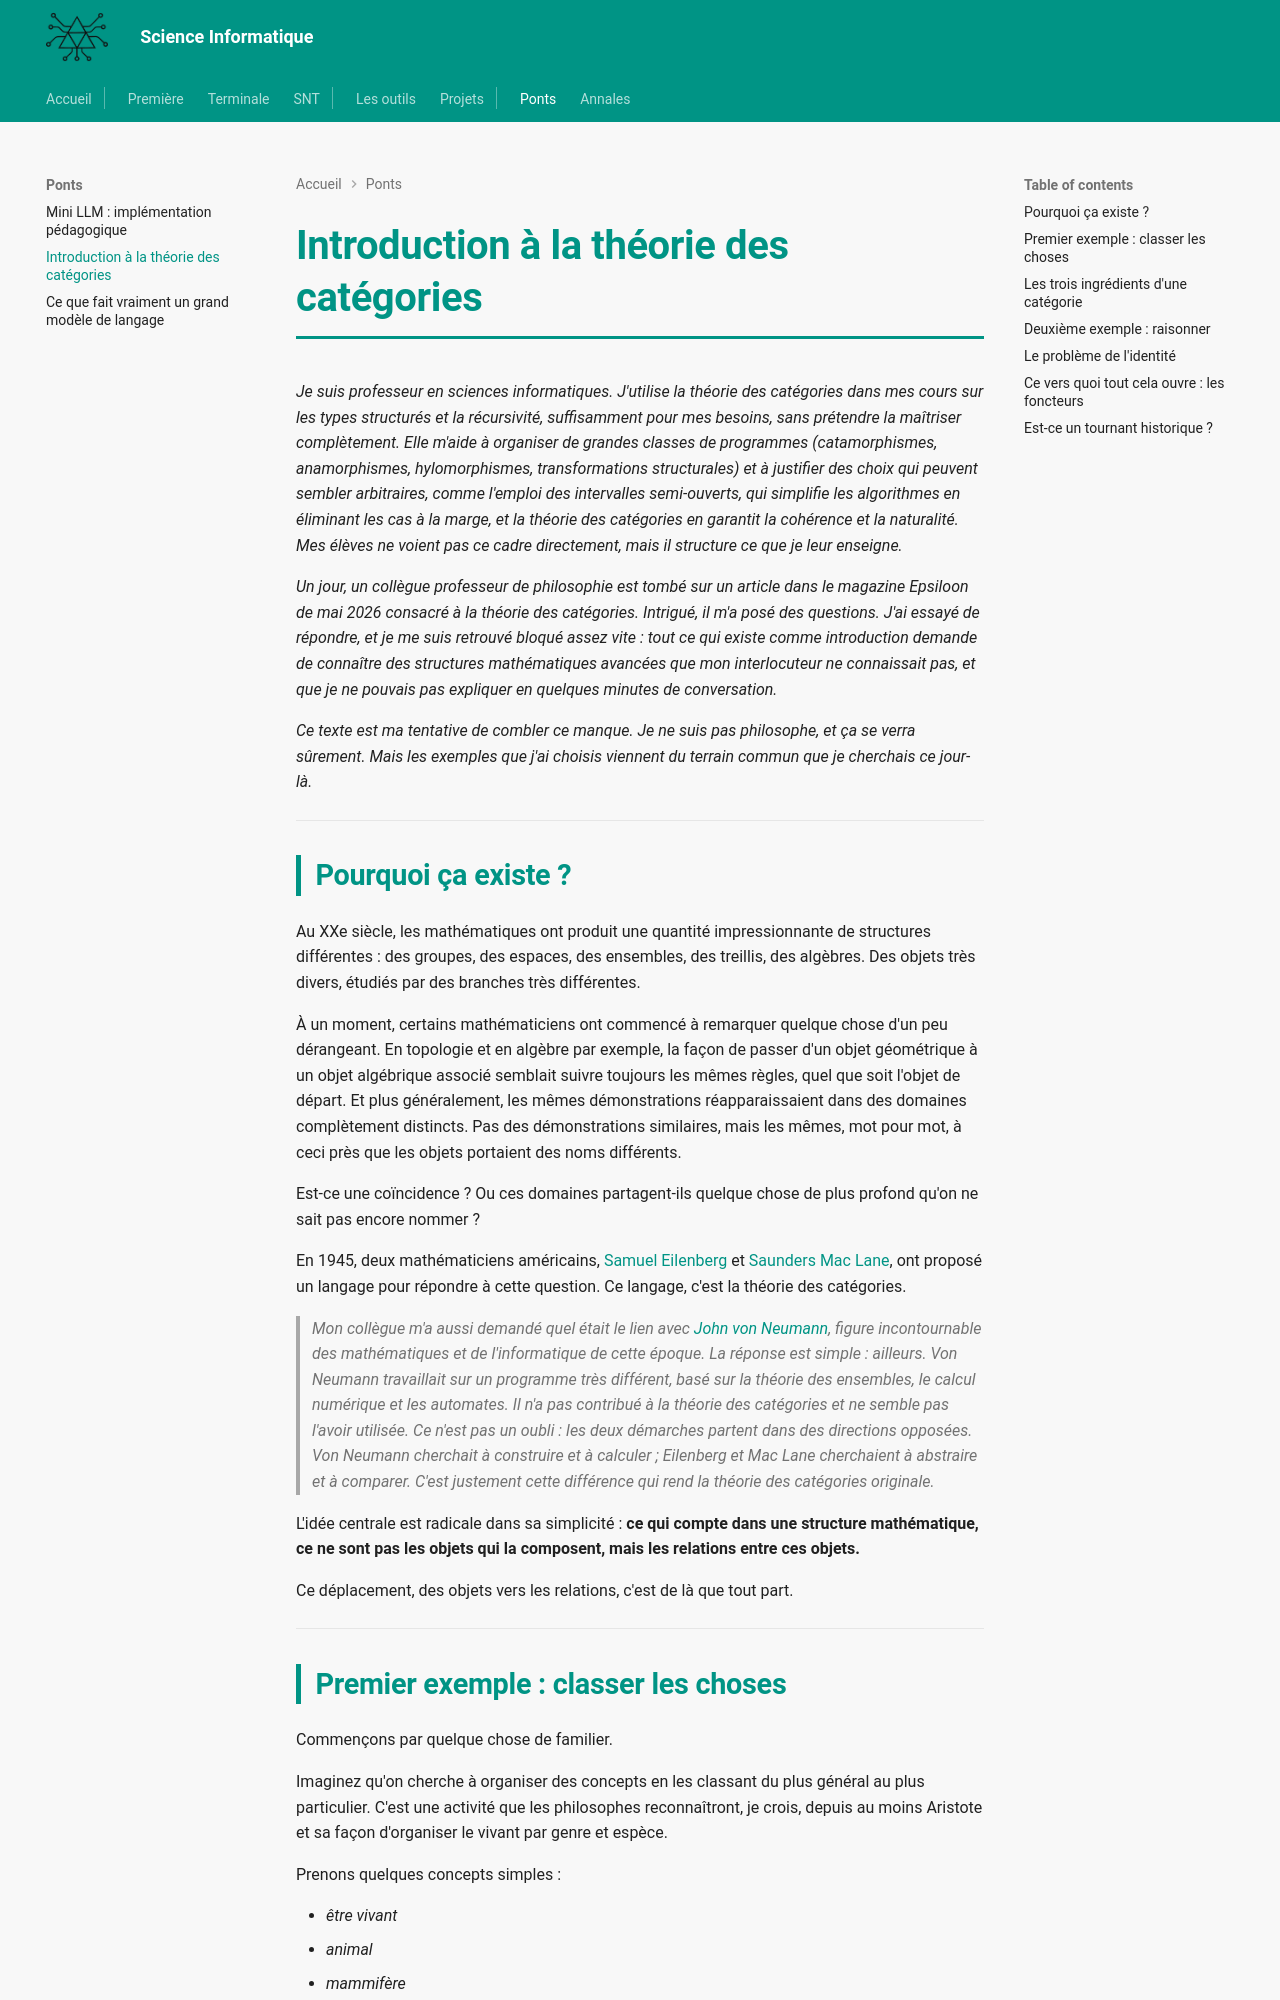

repository: MMarchand-NSI/MMarchand-NSI.github.io · page: recherche/intro_categories/index.html · generator: mkdocs

# Introduction à la théorie des catégories

*Je suis professeur en sciences informatiques. J'utilise la théorie des catégories dans mes cours sur les types structurés et la récursivité, suffisamment pour mes besoins, sans prétendre la maîtriser complètement. Elle m'aide à organiser de grandes classes de programmes (catamorphismes, anamorphismes, hylomorphismes, transformations structurales) et à justifier des choix qui peuvent sembler arbitraires, comme l'emploi des intervalles semi-ouverts, qui simplifie les algorithmes en éliminant les cas à la marge, et la théorie des catégories en garantit la cohérence et la naturalité. Mes élèves ne voient pas ce cadre directement, mais il structure ce que je leur enseigne.*

*Un jour, un collègue professeur de philosophie est tombé sur un article dans le magazine Epsiloon de mai 2026 consacré à la théorie des catégories. Intrigué, il m'a posé des questions. J'ai essayé de répondre, et je me suis retrouvé bloqué assez vite : tout ce qui existe comme introduction demande de connaître des structures mathématiques avancées que mon interlocuteur ne connaissait pas, et que je ne pouvais pas expliquer en quelques minutes de conversation.*

*Ce texte est ma tentative de combler ce manque. Je ne suis pas philosophe, et ça se verra sûrement. Mais les exemples que j'ai choisis viennent du terrain commun que je cherchais ce jour-là.*

---

## Pourquoi ça existe ?

Au XXe siècle, les mathématiques ont produit une quantité impressionnante de structures différentes : des groupes, des espaces, des ensembles, des treillis, des algèbres. Des objets très divers, étudiés par des branches très différentes.

À un moment, certains mathématiciens ont commencé à remarquer quelque chose d'un peu dérangeant. En topologie et en algèbre par exemple, la façon de passer d'un objet géométrique à un objet algébrique associé semblait suivre toujours les mêmes règles, quel que soit l'objet de départ. Et plus généralement, les mêmes démonstrations réapparaissaient dans des domaines complètement distincts. Pas des démonstrations similaires, mais les mêmes, mot pour mot, à ceci près que les objets portaient des noms différents.

Est-ce une coïncidence ? Ou ces domaines partagent-ils quelque chose de plus profond qu'on ne sait pas encore nommer ?

En 1945, deux mathématiciens américains, [Samuel Eilenberg](https://fr.wikipedia.org/wiki/Samuel_Eilenberg) et [Saunders Mac Lane](https://fr.wikipedia.org/wiki/Saunders_Mac_Lane), ont proposé un langage pour répondre à cette question. Ce langage, c'est la théorie des catégories.

> *Mon collègue m'a aussi demandé quel était le lien avec [John von Neumann](https://fr.wikipedia.org/wiki/John_von_Neumann), figure incontournable des mathématiques et de l'informatique de cette époque. La réponse est simple : ailleurs. Von Neumann travaillait sur un programme très différent, basé sur la théorie des ensembles, le calcul numérique et les automates. Il n'a pas contribué à la théorie des catégories et ne semble pas l'avoir utilisée. Ce n'est pas un oubli : les deux démarches partent dans des directions opposées. Von Neumann cherchait à construire et à calculer ; Eilenberg et Mac Lane cherchaient à abstraire et à comparer. C'est justement cette différence qui rend la théorie des catégories originale.*

L'idée centrale est radicale dans sa simplicité : **ce qui compte dans une structure mathématique, ce ne sont pas les objets qui la composent, mais les relations entre ces objets.**

Ce déplacement, des objets vers les relations, c'est de là que tout part.

---
